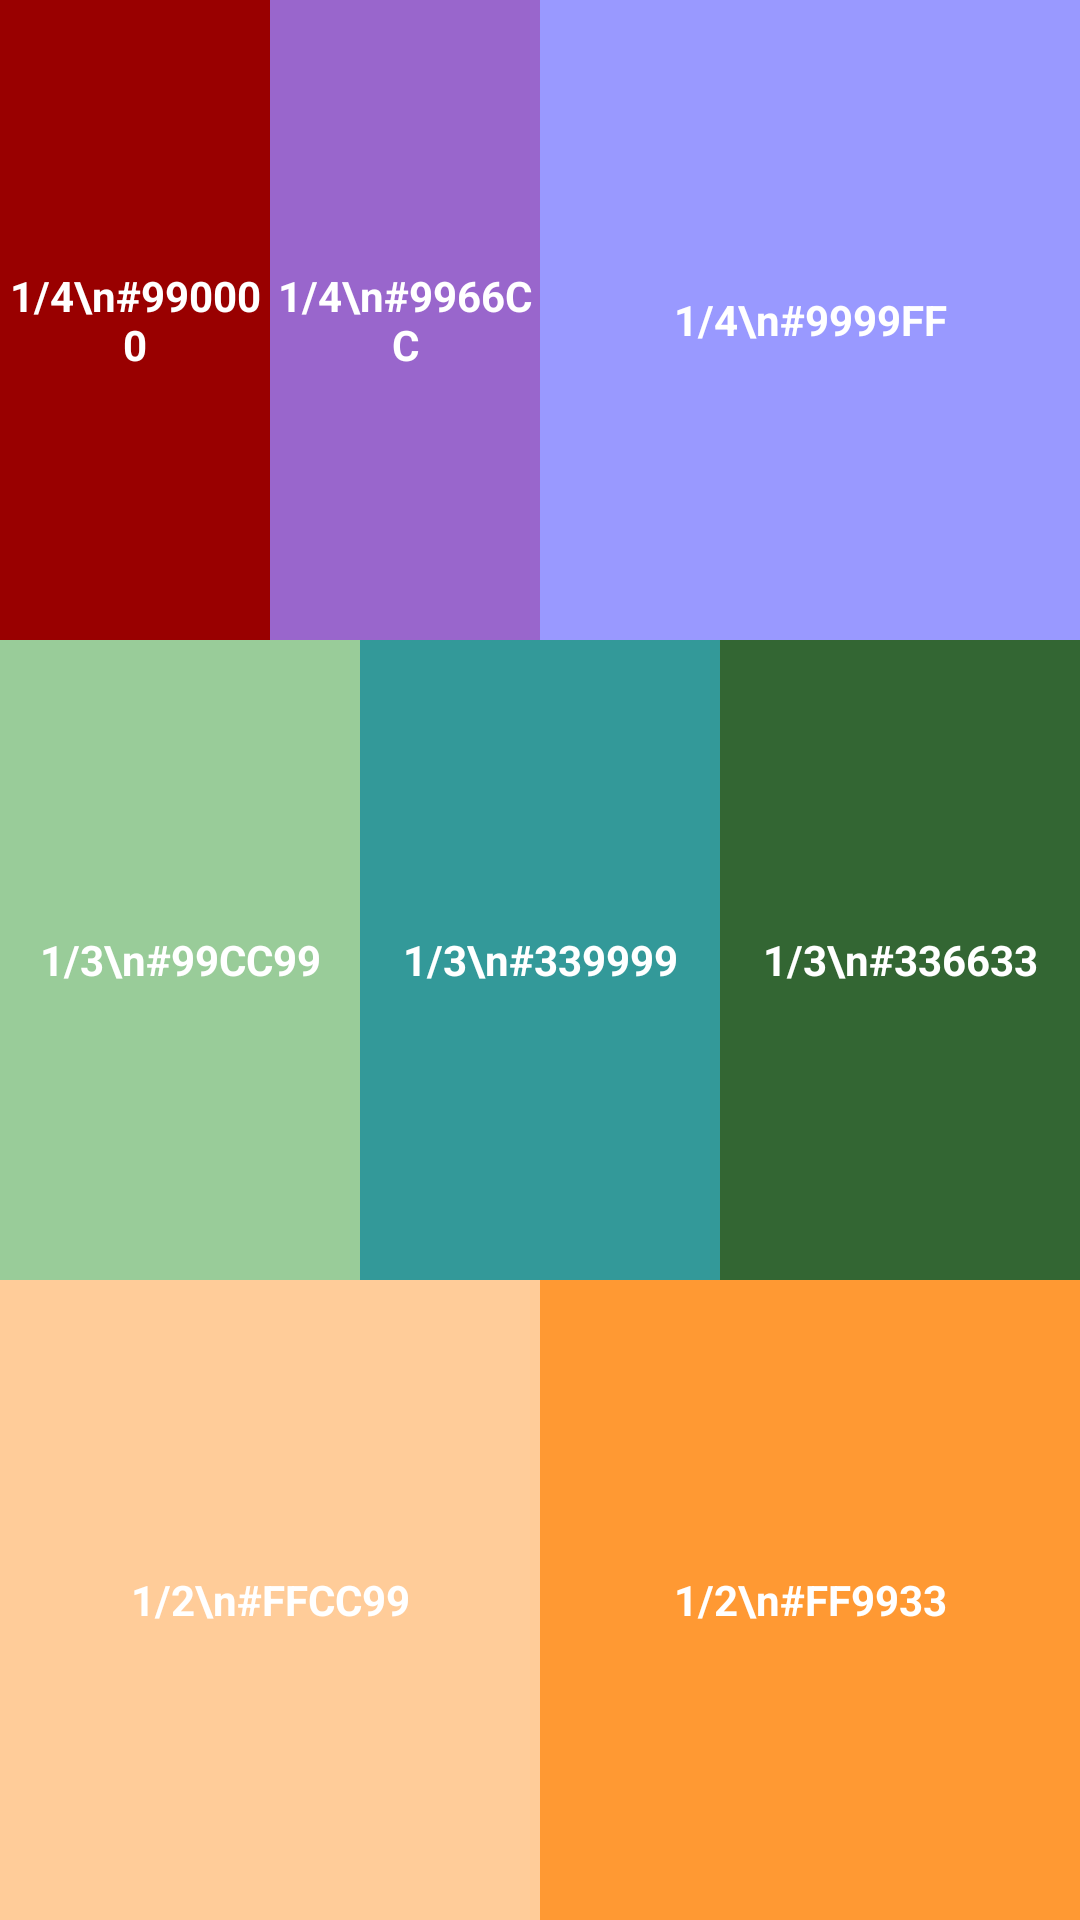

Produce the Android XML layout that renders to this screen, including the resource entries it uses.
<!-- AndroidManifest.xml: fallback theme Theme.MaterialComponents.DayNight.NoActionBar -->
<!-- res/layout/page2.xml -->
<?xml version="1.0" encoding="utf-8"?>
<LinearLayout xmlns:android="http://schemas.android.com/apk/res/android"
              android:layout_width="match_parent"
              android:layout_height="match_parent"
              android:gravity="center"
              android:orientation="vertical">
    <LinearLayout style="@style/LayRow">
            <TextView android:text="1/4\n#990000" style="@style/RectWithText" android:layout_weight="1" android:background="#990000"/>
            <TextView android:text="1/4\n#9966CC" style="@style/RectWithText" android:layout_weight="1" android:background="#9966CC"/>
            <TextView android:text="1/4\n#9999FF" style="@style/RectWithText" android:layout_weight="2" android:background="#9999FF"/>
    </LinearLayout>
    <LinearLayout style="@style/LayRow">
        <TextView android:text="1/3\n#99CC99" style="@style/RectWithText" android:layout_weight="1" android:background="#99CC99"/>
        <TextView android:text="1/3\n#339999" style="@style/RectWithText" android:layout_weight="1" android:background="#339999"/>
        <TextView android:text="1/3\n#336633" style="@style/RectWithText" android:layout_weight="1" android:background="#336633"/>
    </LinearLayout>
    <LinearLayout style="@style/LayRow">
        <TextView android:text="1/2\n#FFCC99" style="@style/RectWithText" android:layout_weight="1" android:background="#FFCC99"/>
        <TextView android:text="1/2\n#FF9933" style="@style/RectWithText" android:layout_weight="1" android:background="#FF9933"/>
    </LinearLayout>
</LinearLayout>
<!-- resources referenced by this layout -->
<resources>
  <style name="LayRow">
          <item name="android:layout_width">match_parent</item>
          <item name="android:layout_height">0dip</item>
          <item name="android:layout_weight">1</item>
          <item name="android:orientation">horizontal</item>
      </style>
  <style name="RectWithText">
              <item name="android:gravity">center</item>
              <item name="android:layout_height">match_parent</item>
              <item name="android:layout_width">0dip</item>
              <item name="android:textColor">#fff</item>
              <item name="android:textStyle">bold</item>
              <item name="android:textSize">14dip</item>
          </style>
</resources>
